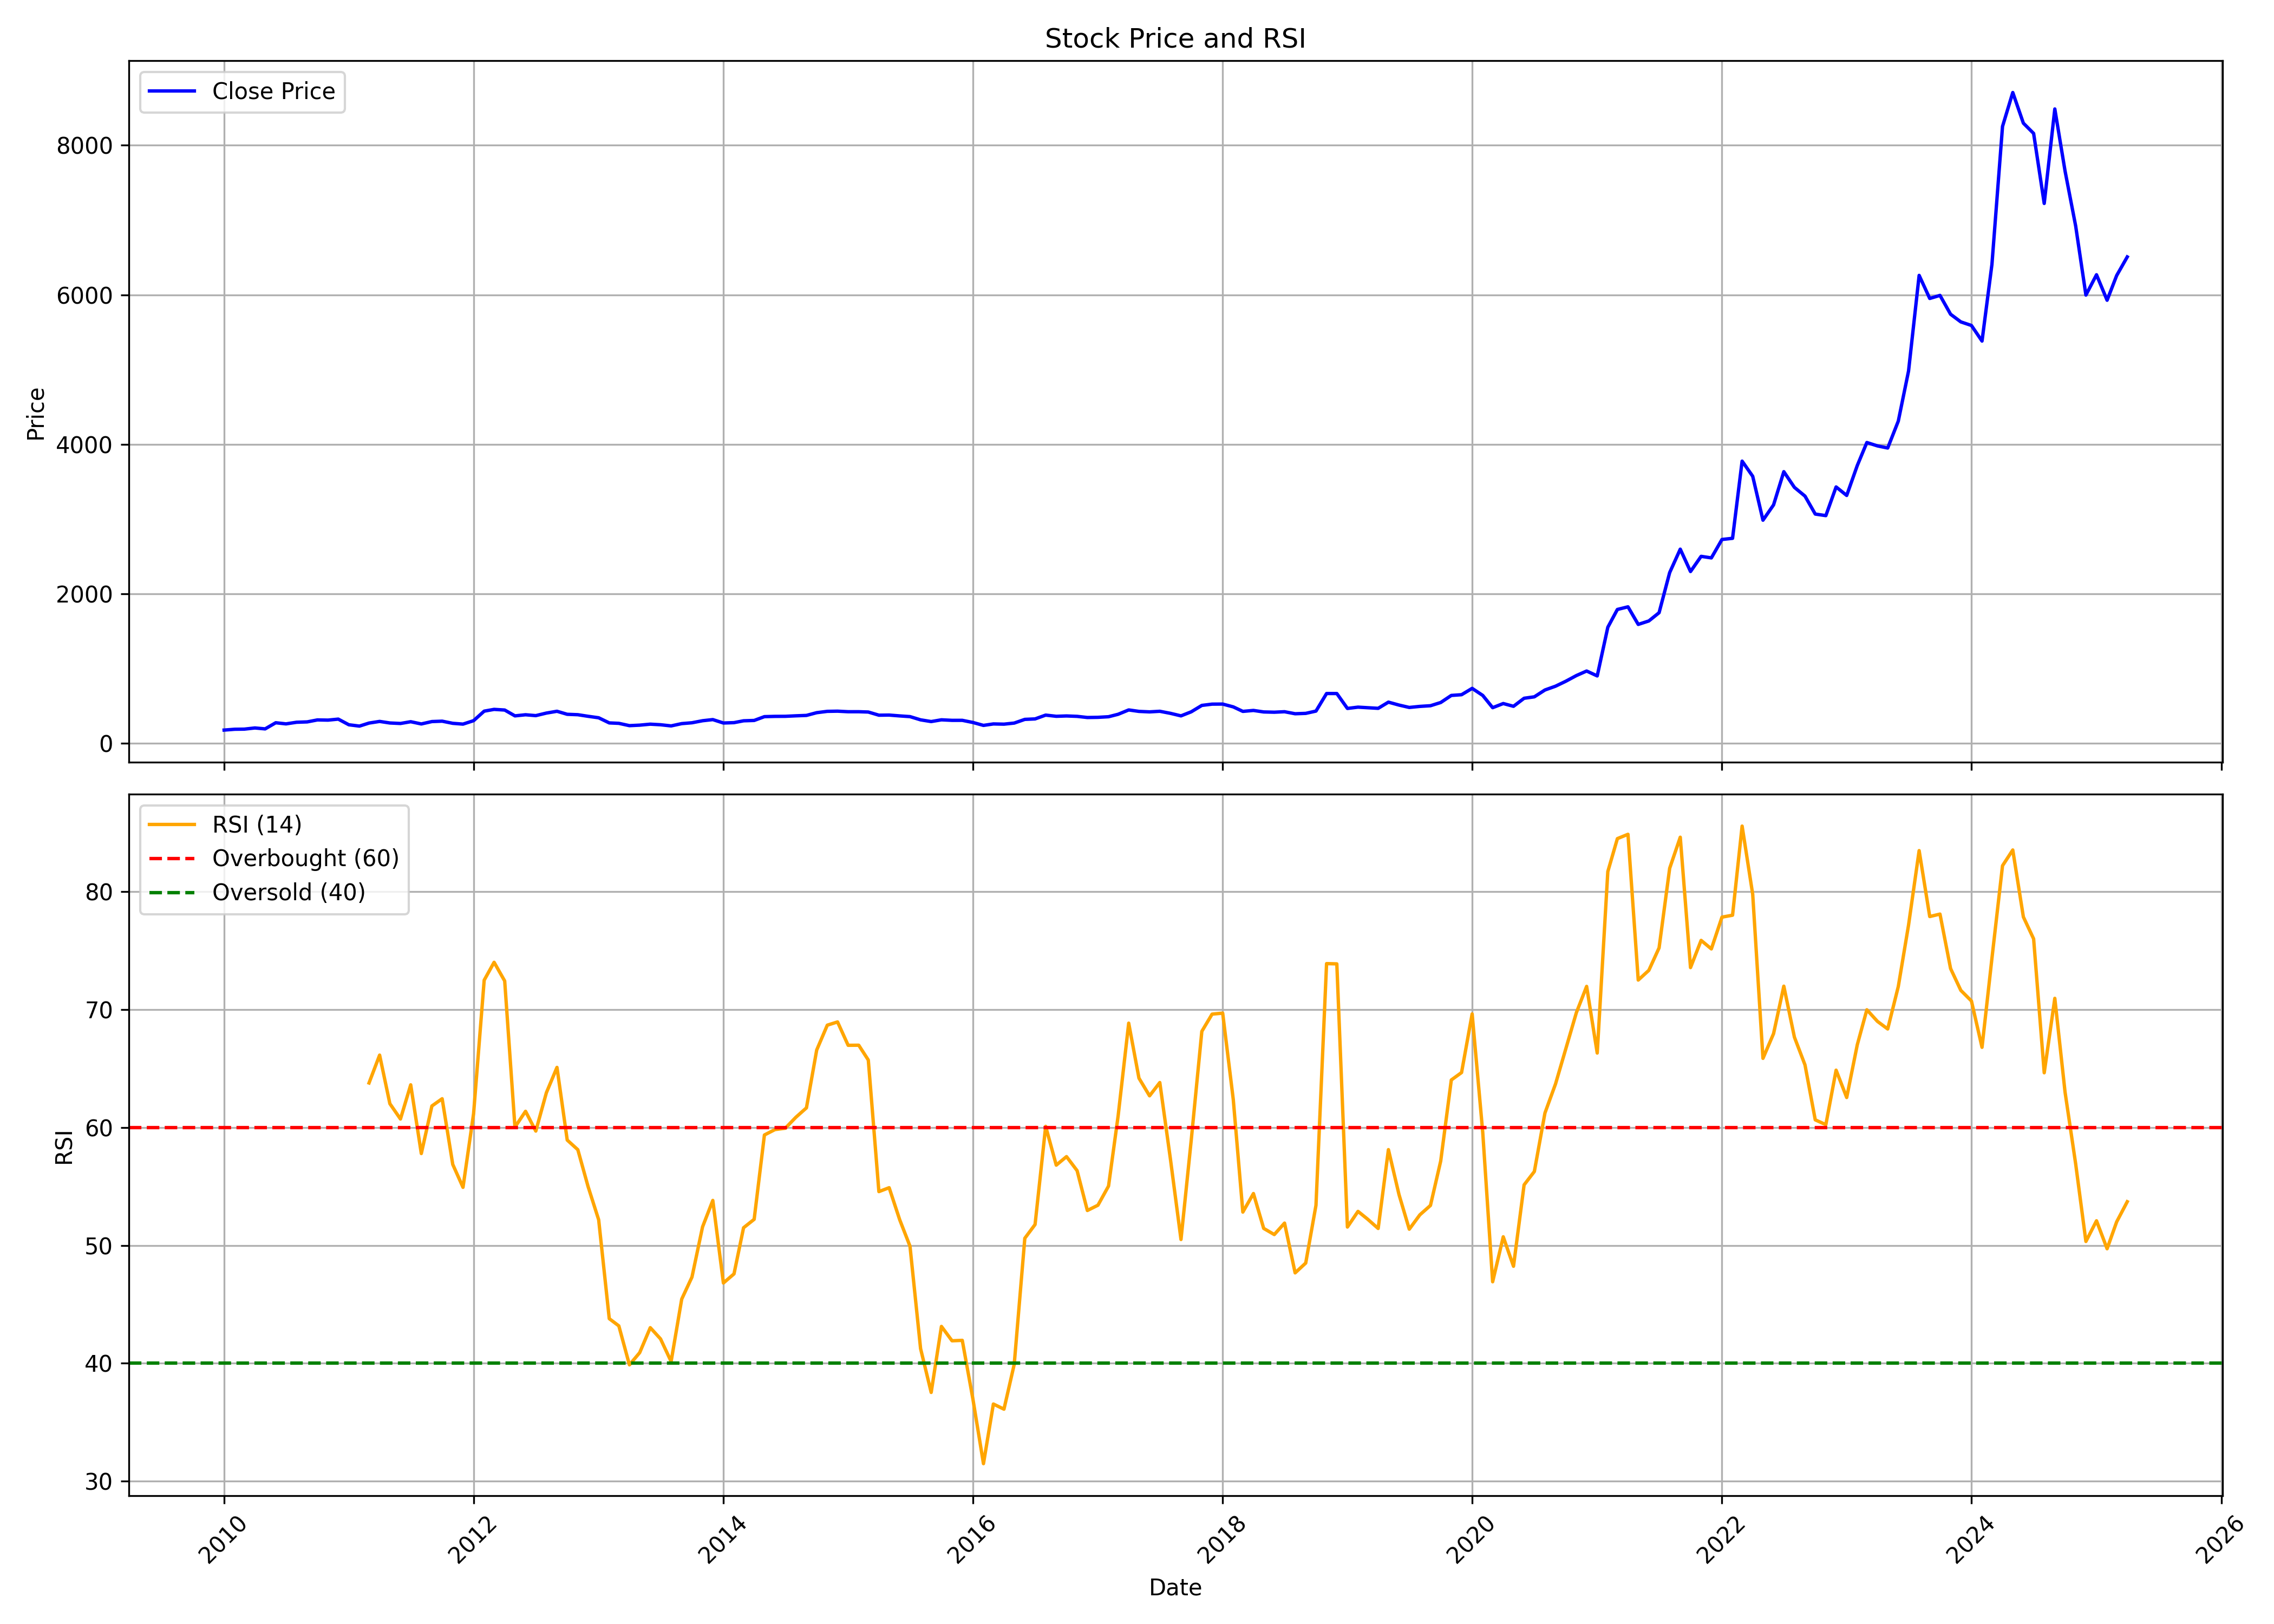

Data behind this chart, as committed beside it:
, Unnamed: 0, date, symbol, open, high, low, close, volume, rsi
0, 0, 2010-01-01, LINDEINDIA, 166.2, 215, 164.8, 178.2, 3109522, 
1, 1, 2010-02-01, LINDEINDIA, 179.7, 213.5, 174.2, 189.1, 1237682, 
2, 2, 2010-03-01, LINDEINDIA, 189.1, 208, 186.3, 190.8, 589708, 
3, 3, 2010-04-01, LINDEINDIA, 193.5, 212.8, 188.4, 206.6, 1207573, 
4, 4, 2010-05-01, LINDEINDIA, 206.6, 207, 189.1, 194.2, 439968, 
5, 5, 2010-06-01, LINDEINDIA, 196.3, 298.1, 194.4, 276.2, 7250723, 
6, 6, 2010-07-01, LINDEINDIA, 274.8, 283.5, 247.7, 261.2, 911123, 
7, 7, 2010-08-01, LINDEINDIA, 261.2, 300.4, 261.2, 282.8, 1433406, 
8, 8, 2010-09-01, LINDEINDIA, 289.7, 296.2, 281.5, 287.7, 782379, 
9, 9, 2010-10-01, LINDEINDIA, 285.8, 329.4, 278.6, 314.1, 3132997, 
10, 10, 2010-11-01, LINDEINDIA, 317.2, 318.1, 293.3, 311.4, 642886, 
11, 11, 2010-12-01, LINDEINDIA, 311.4, 335.2, 285.7, 324.8, 622075, 
12, 12, 2011-01-01, LINDEINDIA, 329.2, 347.6, 242.9, 249.2, 3717487, 
13, 13, 2011-02-01, LINDEINDIA, 249.5, 257.2, 213.3, 231.4, 500478, 
14, 14, 2011-03-01, LINDEINDIA, 233.3, 276.2, 230.5, 272, 486813, 63.77
15, 15, 2011-04-01, LINDEINDIA, 271.5, 309.5, 271.5, 294.1, 508769, 66.13
16, 16, 2011-05-01, LINDEINDIA, 294.9, 297.6, 263.1, 273.2, 130049, 62.01
17, 17, 2011-06-01, LINDEINDIA, 273.8, 294.2, 259.5, 266.5, 298836, 60.71
18, 18, 2011-07-01, LINDEINDIA, 264.2, 302.5, 261.4, 290, 631099, 63.61
19, 19, 2011-08-01, LINDEINDIA, 296.7, 296.7, 237.8, 260.2, 203050, 57.78
20, 20, 2011-09-01, LINDEINDIA, 260.2, 301.1, 257.7, 292.2, 325267, 61.82
21, 21, 2011-10-01, LINDEINDIA, 295.8, 310.2, 282.4, 297.2, 257531, 62.43
22, 22, 2011-11-01, LINDEINDIA, 295.9, 302.5, 263.3, 268.6, 82797, 56.86
23, 23, 2011-12-01, LINDEINDIA, 270, 282.4, 252, 258, 85338, 54.92
24, 24, 2012-01-01, LINDEINDIA, 258.5, 315.9, 258.5, 304.2, 230539, 61.17
25, 25, 2012-02-01, LINDEINDIA, 313, 441.1, 296.8, 431.5, 2478804, 72.48
26, 26, 2012-03-01, LINDEINDIA, 434.6, 484, 422.2, 455.1, 1864853, 74
27, 27, 2012-04-01, LINDEINDIA, 455.7, 503.9, 400.9, 446.3, 1171393, 72.41
28, 28, 2012-05-01, LINDEINDIA, 446.3, 454.7, 355.2, 368.3, 790942, 60.03
29, 29, 2012-06-01, LINDEINDIA, 370.8, 405.3, 353.6, 383, 649565, 61.37
30, 30, 2012-07-01, LINDEINDIA, 387.9, 395.6, 366, 371.6, 587641, 59.69
31, 31, 2012-08-01, LINDEINDIA, 370.8, 434.4, 370.5, 405.7, 1236754, 62.94
32, 32, 2012-09-01, LINDEINDIA, 407.2, 455.2, 398.7, 429.8, 557595, 65.09
33, 33, 2012-10-01, LINDEINDIA, 434.6, 434.6, 387, 389.3, 272941, 58.93
34, 34, 2012-11-01, LINDEINDIA, 385.8, 410, 366, 383.8, 479623, 58.11
35, 35, 2012-12-01, LINDEINDIA, 386.2, 401.5, 358.6, 362.5, 281208, 54.99
36, 36, 2013-01-01, LINDEINDIA, 369.8, 381.4, 342, 342.7, 141670, 52.17
37, 37, 2013-02-01, LINDEINDIA, 344.3, 344.3, 272.8, 274.1, 195077, 43.79
38, 38, 2013-03-01, LINDEINDIA, 278.6, 348.6, 238, 268.4, 3664543, 43.18
39, 39, 2013-04-01, LINDEINDIA, 267.8, 296.8, 222.3, 237.5, 514619, 39.87
40, 40, 2013-05-01, LINDEINDIA, 237.5, 264.1, 222.1, 244, 1356137, 40.91
41, 41, 2013-06-01, LINDEINDIA, 244.5, 284.6, 243, 257.2, 926797, 43.02
42, 42, 2013-07-01, LINDEINDIA, 255.1, 269.5, 243.5, 249.5, 640777, 42.07
43, 43, 2013-08-01, LINDEINDIA, 248.3, 252.2, 220.4, 234, 222216, 40.16
44, 44, 2013-09-01, LINDEINDIA, 233.8, 275.4, 224.3, 264.6, 109341, 45.44
45, 45, 2013-10-01, LINDEINDIA, 258.1, 283.9, 256.1, 276, 104641, 47.31
46, 46, 2013-11-01, LINDEINDIA, 280.2, 319.9, 266.8, 303.2, 767480, 51.57
47, 47, 2013-12-01, LINDEINDIA, 307.3, 334.4, 291.8, 318.4, 204716, 53.81
48, 48, 2014-01-01, LINDEINDIA, 319.9, 319.9, 269.7, 272.9, 341034, 46.81
49, 49, 2014-02-01, LINDEINDIA, 270.6, 287.7, 255.6, 277.7, 847755, 47.58
50, 50, 2014-03-01, LINDEINDIA, 275.9, 304.4, 265.8, 302.4, 340057, 51.49
51, 51, 2014-04-01, LINDEINDIA, 308.5, 325.3, 285.1, 307, 271503, 52.21
52, 52, 2014-05-01, LINDEINDIA, 307, 365.3, 271.6, 357.9, 449053, 59.36
53, 53, 2014-06-01, LINDEINDIA, 359.7, 390.5, 338.9, 361.5, 564214, 59.82
54, 54, 2014-07-01, LINDEINDIA, 358.5, 373.8, 316.2, 362.3, 280791, 59.93
55, 55, 2014-08-01, LINDEINDIA, 358.9, 387.5, 338.2, 368.9, 243195, 60.86
56, 56, 2014-09-01, LINDEINDIA, 365.4, 426.3, 365.2, 374.4, 808004, 61.66
57, 57, 2014-10-01, LINDEINDIA, 371.1, 411.8, 364.3, 410.9, 267641, 66.56
58, 58, 2014-11-01, LINDEINDIA, 409.9, 450.6, 390.5, 428.7, 440135, 68.67
59, 59, 2014-12-01, LINDEINDIA, 428.3, 441.9, 385.7, 431.1, 333703, 68.94
... 124 more rows
